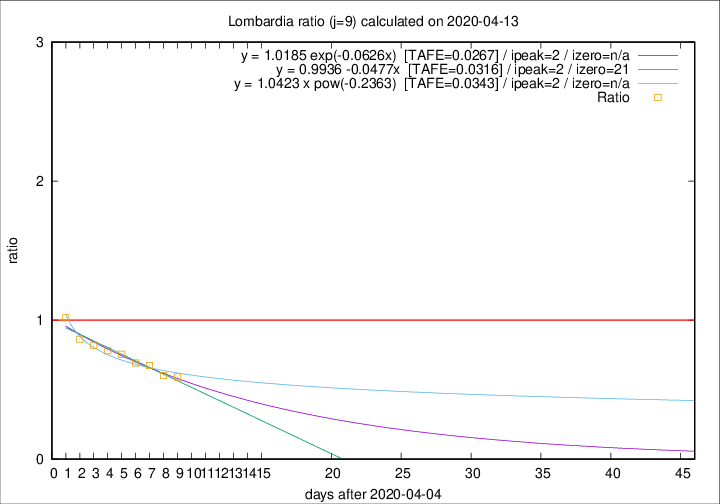

Values plotted in this chart, from the file beside it:
2020-04-13, 280, 10901, 2245, 3795, 0.5916
2020-04-12, 110, 10621, 2310, 3837, 0.6020
2020-04-11, 273, 10511, 2551, 3782, 0.6745
2020-04-10, 216, 10238, 2645, 3817, 0.6930
2020-04-09, 300, 10022, 2823, 3743, 0.7542
2020-04-08, 238, 9722, 2904, 3723, 0.7800
2020-04-07, 282, 9484, 3124, 3811, 0.8197
2020-04-06, 297, 9202, 3258, 3776, 0.8628
2020-04-05, 249, 8905, 3503, 3443, 1.017
